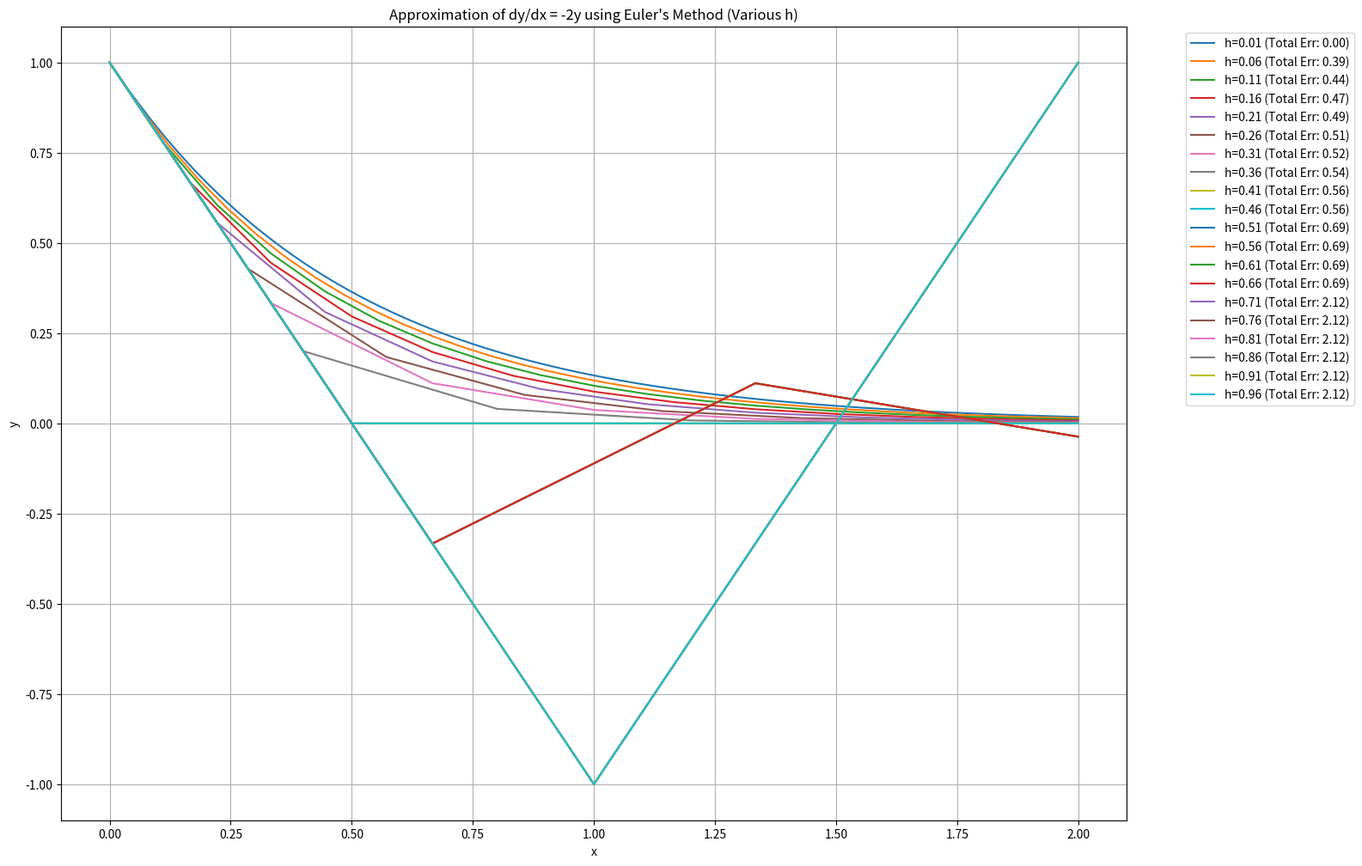

Source code (Python):
import numpy as np
import matplotlib.pyplot as plt

#Parameters
x_start, x_end = 0, 2
h_range = np.arange(0.01, 1.01, 0.05)

baseline_x = None
baseline_y = None

#Function
def f(x, y):
    return -2 * y

plt.figure(figsize=(16, 12))

for h_step in h_range:
    h = h_step  
    num_steps = int((x_end - x_start) / h)
    x_values = np.linspace(x_start, x_end, num_steps + 1)
    y_values = np.zeros(num_steps + 1)

    # Initial condition
    y_values[0] = 1

    # Euler's method
    h_actual = x_values[1] - x_values[0] if num_steps > 0 else h
    for i in range(num_steps):
        y_values[i + 1] = y_values[i] + h_actual * f(x_values[i], y_values[i])

    #Error calculation
    if baseline_y is None:
        baseline_x = x_values
        baseline_y = y_values
        total_error = 0
        print(f"--- Run h={h:.2f}: Baseline Run (First Run) ---\n")
    else:
        # 1. Error for each point (Current run vs First run)
        # Interpolate baseline to match current x_values
        y_baseline_interp = np.interp(x_values, baseline_x, baseline_y)
        point_errors = np.abs(y_values - y_baseline_interp)
        
        # 2. Total accumulated error for the run
        total_error = np.sum(point_errors)

        print(f"--- Run h={h:.2f} ---")
        for j in range(len(x_values)):
            print(f"x: {x_values[j]:.2f} | Error: {point_errors[j]:.6f}")
        print(f"Total Accumulated Error: {total_error:.4f}\n")

    #plot each run
    plt.plot(x_values, y_values, label=f"h={h:.2f} (Total Err: {total_error:.2f})")

#Graphing
plt.xlabel('x')
plt.ylabel('y')
plt.title("Approximation of dy/dx = -2y using Euler's Method (Various h)")
plt.legend(bbox_to_anchor=(1.05, 1), loc='upper left')
plt.grid(True)
plt.show()
